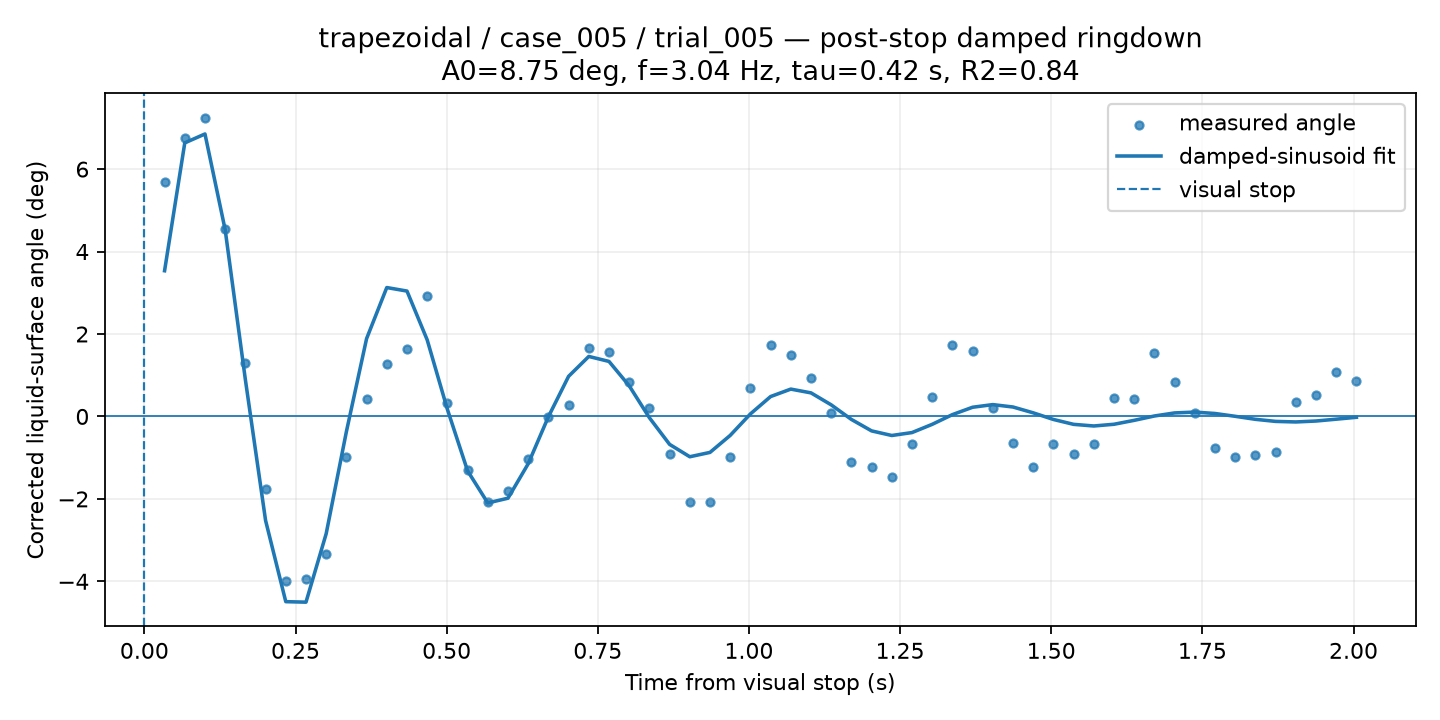

The data file committed next to this chart (first rows):
time_from_visual_stop_s, surface_angle_corrected_deg, fit_used, quality, ringdown_fit_angle_deg
0.03341, 5.692, 1, GOOD, 3.535
0.06683, 6.755, 1, GOOD, 6.636
0.1002, 7.25, 1, GOOD, 6.852
0.1337, 4.544, 1, GOOD, 4.527
0.1671, 1.304, 1, GOOD, 0.8915
0.2005, -1.765, 1, GOOD, -2.523
0.2339, -3.997, 1, GOOD, -4.493
0.2673, -3.955, 1, GOOD, -4.505
0.3007, -3.325, 1, GOOD, -2.845
0.3341, -0.9926, 1, GOOD, -0.3699
0.3675, 0.4269, 1, GOOD, 1.887
0.401, 1.273, 1, GOOD, 3.127
0.4344, 1.625, 1, GOOD, 3.042
0.4678, 2.915, 1, GOOD, 1.858
0.5012, 0.3276, 1, GOOD, 0.1731
0.5346, -1.311, 1, GOOD, -1.319
0.568, -2.083, 1, GOOD, -2.099
0.6014, -1.82, 1, GOOD, -1.983
0.6348, -1.038, 1, GOOD, -1.148
0.6683, -0.01165, 1, GOOD, -0.007606
0.7017, 0.2775, 1, GOOD, 0.973
0.7351, 1.66, 1, GOOD, 1.455
0.7685, 1.568, 1, GOOD, 1.335
0.8019, 0.8351, 1, GOOD, 0.744
0.8353, 0.2104, 1, GOOD, -0.03075
0.8687, -0.9108, 1, GOOD, -0.6776
0.9021, -2.083, 1, GOOD, -0.9776
0.9356, -2.083, 1, GOOD, -0.8721
0.969, -0.9926, 1, GOOD, -0.4601
1.002, 0.6828, 1, GOOD, 0.06093
1.036, 1.722, 1, GOOD, 0.4824
1.069, 1.491, 1, GOOD, 0.6633
1.103, 0.9397, 1, GOOD, 0.5719
1.136, 0.0857, 1, GOOD, 0.2814
1.169, -1.114, 1, GOOD, -0.07241
1.203, -1.235, 1, GOOD, -0.3504
1.236, -1.459, 1, GOOD, -0.462
1.27, -0.6777, 1, GOOD, -0.3911
1.303, 0.4622, 1, GOOD, -0.1913
1.337, 1.722, 1, GOOD, 0.04433
1.37, 1.588, 1, GOOD, 0.2231
1.403, 0.2092, 1, GOOD, 0.2871
1.437, -0.6353, 1, GOOD, 0.229
1.47, -1.217, 1, GOOD, 0.08778
1.504, -0.6777, 1, GOOD, -0.07295
1.537, -0.9048, 1, GOOD, -0.1916
1.57, -0.6777, 1, GOOD, -0.2313
1.604, 0.4481, 1, GOOD, -0.1896
1.637, 0.4184, 1, GOOD, -0.0943
1.671, 1.548, 1, GOOD, 0.01096
1.704, 0.8277, 1, GOOD, 0.08542
1.737, 0.09521, 1, GOOD, 0.1057
1.771, -0.7594, 1, GOOD, 0.07165
1.804, -0.9956, 1, GOOD, 0.003371
1.838, -0.9472, 1, GOOD, -0.06953
1.871, -0.8745, 1, GOOD, -0.1201
1.905, 0.3415, 1, GOOD, -0.1335
1.938, 0.5225, 1, GOOD, -0.1109
1.971, 1.075, 1, GOOD, -0.06637
2.005, 0.8675, 1, GOOD, -0.02018
